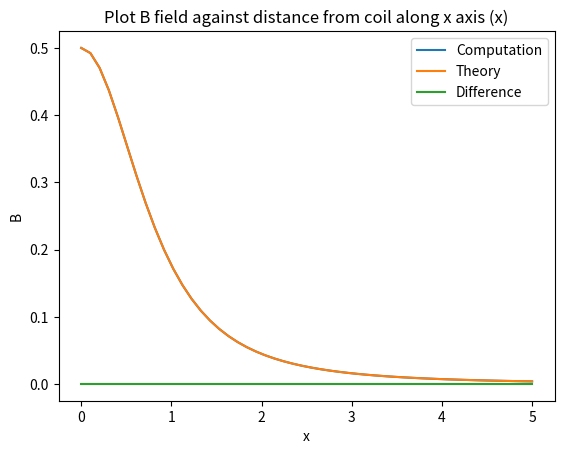

The matplotlib source for this figure:
import matplotlib.pyplot as plt
import numpy as np
from numpy import pi

mu0 = 4*pi*10**(-7)
Current= 1/mu0

def computedB (dlInfo,B,position): # Computes dB for the individual dl
    r = position - np.split(dlInfo,2)[0]
    modr = np.sqrt(np.sum(r**2))
    dlCrossr = np.cross(np.split(dlInfo,2)[1],r)
    #dB = mu0/4π * Idl^r/r^3
    dB = (mu0/(4*pi)) * (Current/modr**3) * dlCrossr
    return dB

def FindB (position,Coil):  # Finds the B field at a certain coordinate
    B= [0,0,0]
    for dlInfo in Coil:
        B = B + computedB(dlInfo,1,position)
    return B

def CreateCoilX(r,Radius): #Creates a coil along x axis at r with a radius producing an array of position and direction of segments 
    dlNumber = 10
    n = np.linspace(0,2*pi,num = dlNumber)
    dlLength = 2*pi*Radius/dlNumber
    coilInfo = np.empty((dlNumber,6)) # First 3 values give position r, last 3 values give dl
    coilInfo[:,0] = r[0] # set x value
    coilInfo[:,1] = r[1] + Radius*np.cos(n)
    coilInfo[:,2] = r[2] + Radius*np.sin(n)
    coilInfo[:,3] = 0
    coilInfo[:,4] = dlLength*(-np.sin(n))
    coilInfo[:,5] = dlLength*(np.cos(n))
    return coilInfo

def TestingGraph (): #Plots a graph testing the simulation against theory

    x_range = np.linspace(0,5,num=50)
    B = np.empty((x_range.size,3))
    BTheory = np.empty(x_range.size)
    Coil000 = CreateCoilX([0,0,0],1)
    for n in range(x_range.size):
        B[n] = FindB([x_range[n],0,0],Coil000)
        #Uses theory to calculate B on x axis for coil of Radius 1 and current 1/μ
        BTheory[n] = 1/(2*(1+(x_range[n])**2)**(3/2))
    plt.plot(x_range,B[:,0],label="Computation")
    plt.plot(x_range,BTheory,label="Theory")
    plt.plot(x_range,B[:,0]-BTheory,label="Difference")
    plt.title("Plot B field against distance from coil along x axis (x)")
    plt.ylabel("B")
    plt.xlabel("x")
    plt.legend()
    plt.savefig("B field against x for Theory and Model.png",bbox_inches='tight')

TestingGraph()

